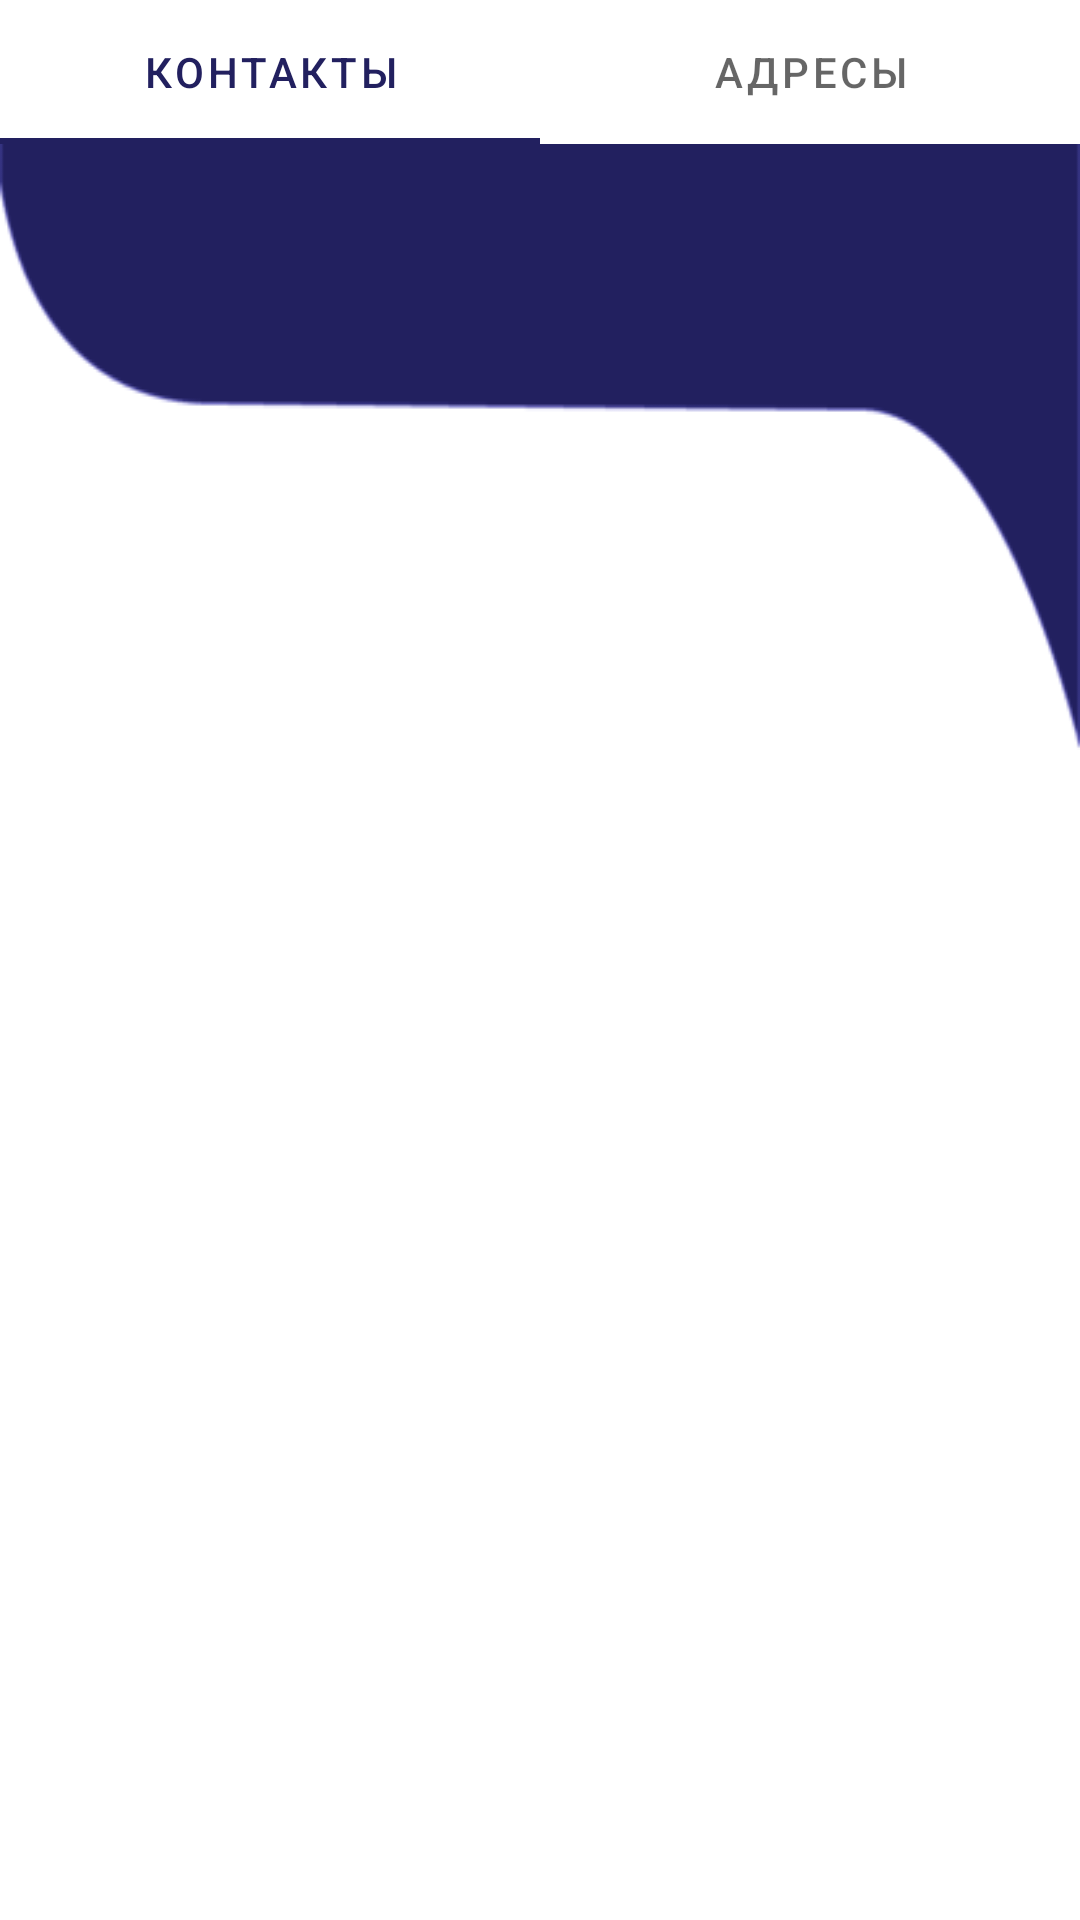

Android layout source for this screen:
<!-- AndroidManifest.xml: application theme Theme.NovaEducation -->
<!-- res/layout/tab_layout.xml -->
<?xml version="1.0" encoding="utf-8"?>
<RelativeLayout
    xmlns:android="http://schemas.android.com/apk/res/android"
    android:layout_width="match_parent"
    android:layout_height="match_parent"
    android:orientation="vertical"
    xmlns:app="http://schemas.android.com/apk/res-auto">
    <LinearLayout
        android:layout_width="wrap_content"
        android:layout_height="wrap_content"
        android:background="@drawable/address"/>
    <com.google.android.material.appbar.AppBarLayout
        android:layout_width="match_parent"
        android:layout_height="wrap_content"
        android:theme="@style/Theme.App"
        android:layout_marginTop="28dp">

    </com.google.android.material.appbar.AppBarLayout>
    <include layout="@layout/about_us"
        android:id="@+id/abUs"/>

    <androidx.viewpager.widget.ViewPager
        android:id="@+id/view_pager"
        android:layout_below="@+id/abUs"
        android:layout_width="match_parent"
        android:layout_height="fill_parent" />
</RelativeLayout>
<!-- res/layout/about_us.xml (included above) -->
<?xml version="1.0" encoding="utf-8"?>
<RelativeLayout xmlns:android="http://schemas.android.com/apk/res/android"
    xmlns:app="http://schemas.android.com/apk/res-auto"
    xmlns:tools="http://schemas.android.com/tools"
    android:layout_width="match_parent"
    android:layout_height="match_parent"
    tools:context=".DescriptionPage">
    <com.google.android.material.tabs.TabLayout
        style="@style/Theme.App"
        android:id="@+id/aboutUsTab"
        android:layout_below="@+id/tabToolbar"
        android:layout_width="match_parent"
        android:layout_height="wrap_content"
        app:tabContentStart="30dp">

        <com.google.android.material.tabs.TabItem
            android:layout_width="wrap_content"
            android:layout_height="wrap_content"
            android:text="Контакты" />

        <com.google.android.material.tabs.TabItem
            android:layout_width="wrap_content"
            android:layout_height="wrap_content"
            android:text="Адресы"
            />

    </com.google.android.material.tabs.TabLayout>
    <androidx.viewpager.widget.ViewPager
        android:id="@+id/viewPagerA"
        android:layout_width="match_parent"
        android:layout_height="fill_parent"
        android:layout_below="@id/aboutUsTab"/>
</RelativeLayout>
<!-- resources referenced by this layout -->
<resources>
  <!-- drawable address: png bitmap (drawable-v24, 4086 bytes) -->
  <style name="Theme.App" parent="Theme.MaterialComponents">
          <item name="colorPrimary">#E9E9E9</item>
          <item name="colorSurface">#22205F</item>
          <item name="colorOnSurface">#22205F</item>
          <item name="textAppearanceButton">@style/TextAppearance.App.Button</item>
      </style>
  <style name="Theme.NovaEducation" parent="Theme.MaterialComponents.DayNight.DarkActionBar">
          
          <item name="colorPrimary">@color/purple_500</item>
          <item name="colorPrimaryVariant">@color/purple_700</item>
          <item name="colorOnPrimary">@color/white</item>
          
          <item name="colorSecondary">@color/teal_200</item>
          <item name="colorSecondaryVariant">@color/teal_700</item>
          <item name="colorOnSecondary">@color/black</item>
  
          
          <item name="android:statusBarColor" tools:targetApi="l">@color/purple_500</item>
          
          <item name="drawerArrowStyle">@style/DrawerIcon</item>
          <item name="android:divider">@drawable/menu_item_padding</item>
          <item name="android:listDivider">@android:color/transparent</item>
          <item name="windowActionBar">false</item>
          <item name="windowNoTitle">true</item>
      </style>
  <style name="TextAppearance.App.Button" parent="TextAppearance.MaterialComponents.Button">
          <item name="fontFamily">@font/palanquindark</item>
          <item name="android:fontFamily">@font/palanquindark</item>
      </style>
  <color name="purple_500">#22205F</color>
  <color name="purple_700">#22205F</color>
  <color name="white">#FFFFFFFF</color>
  <color name="teal_200">#7979A1</color>
  <color name="teal_700">#FF018786</color>
  <color name="black">#FF000000</color>
  <style name="DrawerIcon" parent="Widget.AppCompat.DrawerArrowToggle">
          <item name="color">@color/white</item>
      </style>
</resources>
